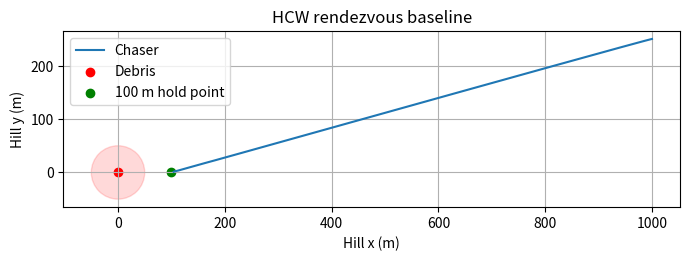

Write Python code to recreate this figure.
"""Research-only HCW rendezvous-to-hold-point baseline."""
import argparse, json
import numpy as np
import pandas as pd
import matplotlib.pyplot as plt
from scipy.linalg import solve_continuous_are
MU=3.986004418e14
R_E=6378.1363e3
ALT=700e3
N=np.sqrt(MU/(R_E+ALT)**3)
def A_hcw(n=N):
    A=np.zeros((6,6)); A[:3,3:]=np.eye(3)
    A[3,0]=3*n*n; A[3,4]=2*n
    A[4,3]=-2*n
    A[5,2]=-n*n
    return A
def B_hcw():
    B=np.zeros((6,3)); B[3:,:]=np.eye(3); return B
def lqr_gain():
    A=A_hcw(); B=B_hcw()
    Q=np.diag([1/100**2]*3+[1/0.2**2]*3)
    R=np.diag([1/2e-4**2]*3)
    P=solve_continuous_are(A,B,Q,R)
    return np.linalg.solve(R,B.T@P)
def rk4(x,u,dt,A,B):
    f=lambda q:A@q+B@u
    k1=f(x); k2=f(x+dt*k1/2); k3=f(x+dt*k2/2); k4=f(x+dt*k3)
    return x+dt*(k1+2*k2+2*k3+k4)/6
def run(seed=42, dt=2.0, duration=7200.0, noise_pos=0.2, noise_vel=0.0002,
        thrust_error=0.01, direction_error=0.005):
    rng=np.random.default_rng(seed); A=A_hcw(); B=B_hcw()
    goal=np.array([100.,0.,0.,0.,0.,0.])
    x=np.array([1000.,250.,-100.,-0.03,0.0,0.0])
    rows=[]; dv=0.; aborted=False; dwell=0.
    for k,t in enumerate(np.arange(0,duration+dt,dt)):
        xhat=x.copy(); xhat[:3]+=rng.normal(0,noise_pos,3); xhat[3:]+=rng.normal(0,noise_vel,3)
        natural=(A@xhat)[3:]
        kp=2.0e-5; kd=1.2e-2
        u_cmd=-natural-kp*(xhat[:3]-goal[:3])-kd*(xhat[3:]-goal[3:])
        umax=2e-2; norm=np.linalg.norm(u_cmd)
        if norm>umax: u_cmd*=umax/norm
        u_real=u_cmd*(1+rng.normal(0,thrust_error,3))+rng.normal(0,direction_error*umax,3)
        sep=np.linalg.norm(x[:3])
        if sep<50.0:
            aborted=True; u_real=np.zeros(3)
        rows.append([t,*x,*xhat,*u_cmd,*u_real,sep,dv,aborted])
        if aborted: break
        x=rk4(x,u_real,dt,A,B); dv+=np.linalg.norm(u_real)*dt
        pos_err=np.linalg.norm(x[:3]-goal[:3]); speed=np.linalg.norm(x[3:])
        dwell = dwell+dt if (pos_err<=5 and speed<=0.05 and np.linalg.norm(x[:3])>=50) else 0
        if dwell>=60: break
    cols=['t','x','y','z','vx','vy','vz','xhat','yhat','zhat','vxhat','vyhat','vzhat',
          'ux_cmd','uy_cmd','uz_cmd','ux_real','uy_real','uz_real','separation','delta_v','aborted']
    df=pd.DataFrame(rows,columns=cols); df.to_csv('trajectory.csv',index=False)
    final=df.iloc[-1]
    summary={'seed':seed,'success':bool(not aborted and dwell>=60),'aborted':bool(aborted),
             'final_time_s':float(final.t),'final_position_error_m':float(np.linalg.norm(final[['x','y','z']].to_numpy(float)-goal[:3])),
             'final_speed_mps':float(np.linalg.norm(final[['vx','vy','vz']].to_numpy(float))),
             'minimum_separation_m':float(df.separation.min()),'realized_delta_v_mps':float(final.delta_v)}
    with open('run_summary.json','w') as f: json.dump(summary,f,indent=2)
    fig,ax=plt.subplots(figsize=(7,6)); ax.plot(df.x,df.y,label='Chaser'); ax.scatter([0],[0],c='red',label='Debris')
    ax.scatter([100],[0],c='green',label='100 m hold point'); c=plt.Circle((0,0),50,color='red',alpha=.15); ax.add_patch(c)
    ax.set_aspect('equal','box'); ax.set_xlabel('Hill x (m)'); ax.set_ylabel('Hill y (m)'); ax.set_title('HCW rendezvous baseline'); ax.grid(); ax.legend(); fig.tight_layout(); fig.savefig('trajectory.png',dpi=180)
    print(json.dumps(summary,indent=2))
    return summary
if __name__=='__main__':
    ap=argparse.ArgumentParser(); ap.add_argument('--controller',default='lqr',help='Legacy unused option; actual controller is HCW-compensated PD'); ap.add_argument('--seed',type=int,default=42)
    args=ap.parse_args(); run(seed=args.seed)
